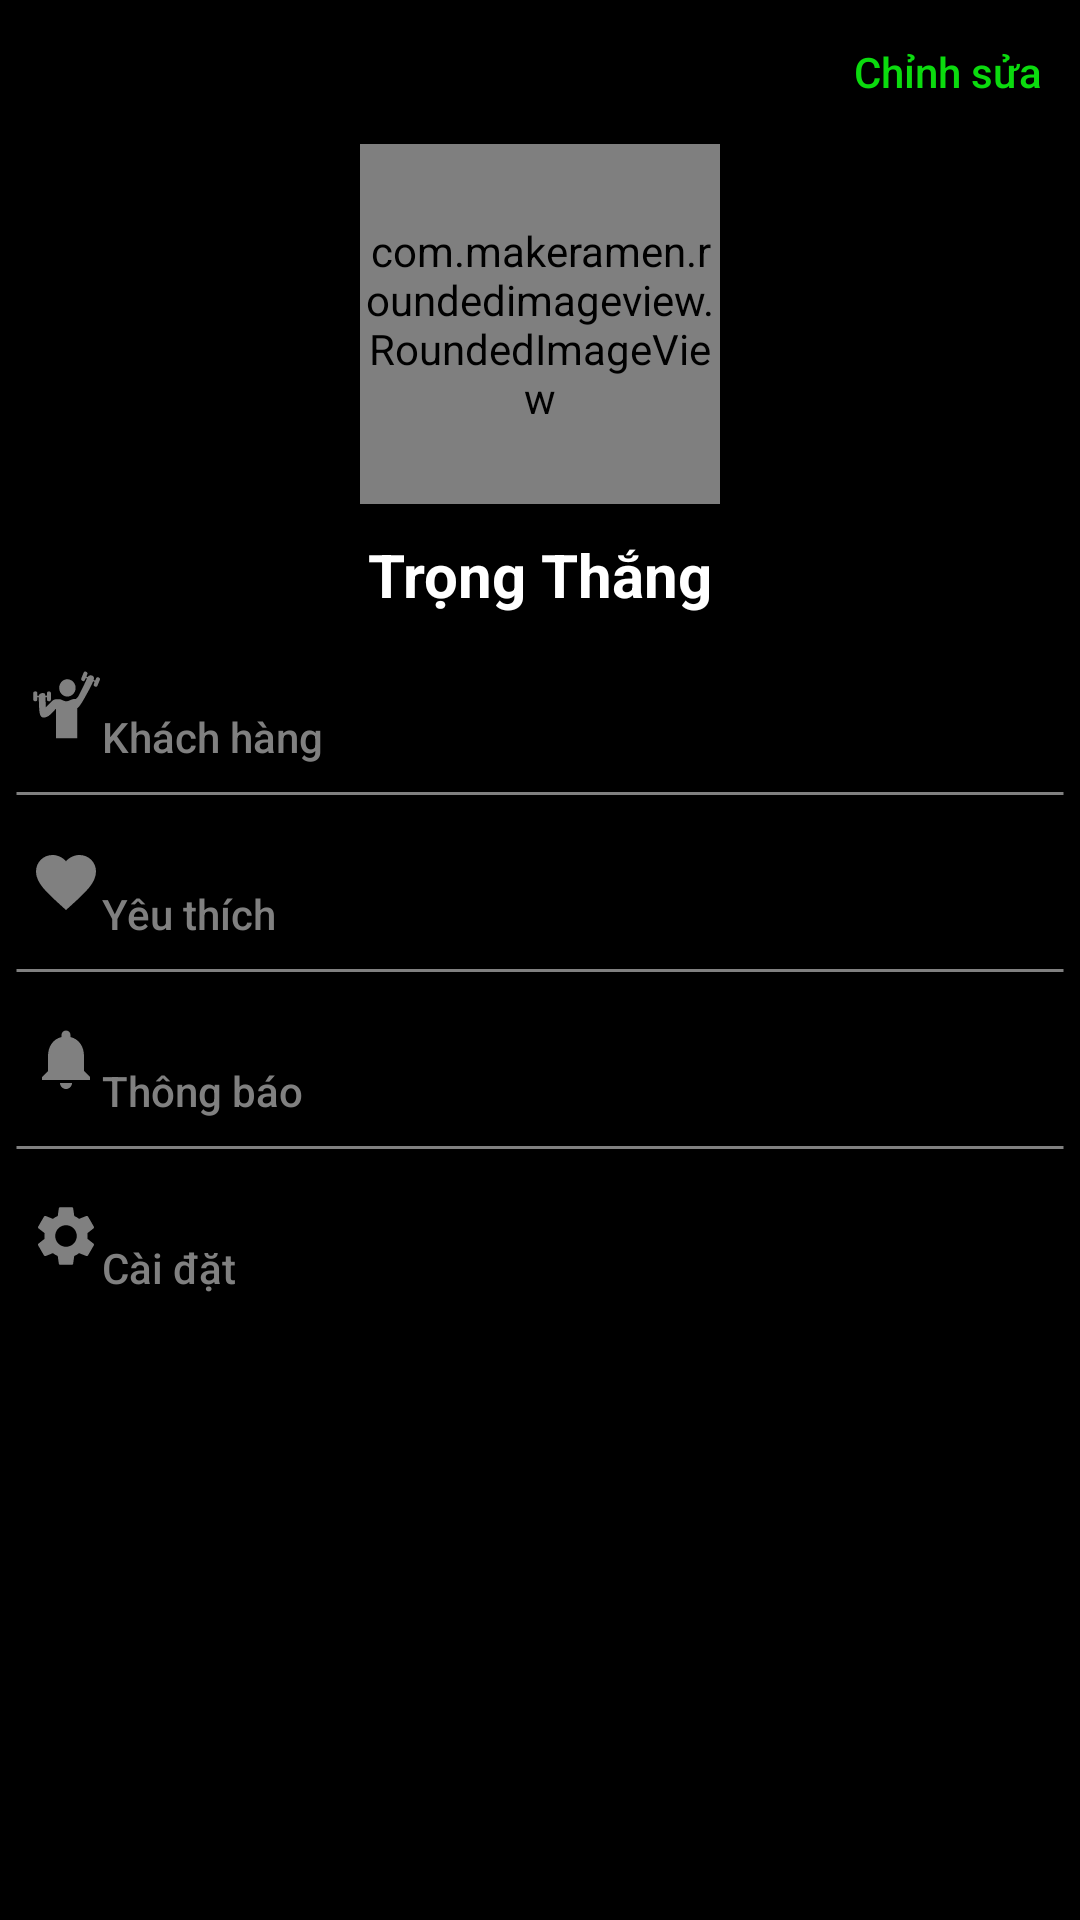

Layout XML and referenced resources for this Android screen:
<!-- AndroidManifest.xml: application theme Theme.Project3mon -->
<!-- res/layout/fragment_trainer_profile.xml -->
<?xml version="1.0" encoding="utf-8"?>
<LinearLayout xmlns:android="http://schemas.android.com/apk/res/android"
    xmlns:tools="http://schemas.android.com/tools"
    android:layout_width="match_parent"
    android:layout_height="match_parent"
    xmlns:app="http://schemas.android.com/apk/res-auto"
    tools:context=".HomeMenuActivity"
    android:background="@color/background"
    android:orientation="vertical">
    <LinearLayout
        android:layout_width="match_parent"
        android:layout_height="wrap_content"
        android:orientation="horizontal">


        <TextView
            android:layout_width="wrap_content"
            android:layout_height="wrap_content"
            android:layout_weight="1"
            />
        <Button
            android:layout_width="wrap_content"
            android:layout_height="wrap_content"
            android:background="#0000"
            android:text="Chỉnh sửa"
            android:layout_gravity="right"
            android:textColor="#0bdb0e"
            android:textAllCaps="false"
            android:onClick="clickToEditTrainerProfile"
            />
    </LinearLayout>

    <com.makeramen.roundedimageview.RoundedImageView
        android:layout_width="120dp"
        android:layout_height="120dp"
        android:id="@+id/imageAvatarProfile"
        android:src="@drawable/trainer1"
        app:riv_oval="true"
        android:layout_gravity="center"/>

    <TextView
        android:layout_width="match_parent"
        android:layout_height="wrap_content"
        android:paddingTop="10dp"
        android:paddingBottom="10dp"
        android:id="@+id/txtNameProfile"
        android:textColor="@color/white"
        android:text="Trọng Thắng"
        android:textStyle="bold"
        android:textSize="20dp"
        android:gravity="center"/>
    <LinearLayout
        android:layout_width="match_parent"
        android:layout_height="wrap_content"
        android:orientation="horizontal">
        <androidx.appcompat.widget.AppCompatImageView
            android:layout_width="wrap_content"
            android:layout_height="wrap_content"
            android:src="@drawable/ic_customer"
            android:layout_gravity="center"
            android:layout_marginLeft="10dp"
            />
        <Button
            android:layout_width="350dp"
            android:layout_height="40dp"
            android:text="Khách hàng"
            android:textAllCaps="false"
            android:background="#0000"
            android:gravity="bottom"
            android:textColor="@color/gray"

            />
    </LinearLayout>

    <TextView
        android:layout_width="350dp"
        android:layout_height="wrap_content"
        android:background="@drawable/corner"
        android:layout_gravity="center"/>
    <LinearLayout
        android:layout_width="match_parent"
        android:layout_height="wrap_content"
        android:orientation="horizontal">
        <androidx.appcompat.widget.AppCompatImageView
            android:layout_width="wrap_content"
            android:layout_height="wrap_content"
            android:src="@drawable/ic_baseline_favorite_24"
            android:layout_gravity="center"
            android:layout_marginLeft="10dp"/>
        <Button
            android:layout_width="350dp"
            android:layout_height="40dp"
            android:text="Yêu thích"
            android:background="#0000"
            android:textAllCaps="false"
            android:gravity="bottom"
            android:textColor="@color/gray"
            />
    </LinearLayout>

    <TextView
        android:layout_width="350dp"
        android:layout_height="wrap_content"
        android:background="@drawable/corner"
        android:layout_gravity="center"/>
    <LinearLayout
        android:layout_width="match_parent"
        android:layout_height="wrap_content"
        android:orientation="horizontal">
        <androidx.appcompat.widget.AppCompatImageView
            android:layout_width="wrap_content"
            android:layout_height="wrap_content"
            android:layout_marginLeft="10dp"
            android:src="@drawable/ic_baseline_notifications_24"
            android:layout_gravity="center"
            />
        <Button
            android:layout_width="350dp"
            android:layout_height="40dp"
            android:text="Thông báo"
            android:gravity="bottom"
            android:background="#0000"
            android:textAllCaps="false"
            android:textColor="@color/gray"
            />
    </LinearLayout>

    <TextView
        android:layout_width="350dp"
        android:layout_height="wrap_content"
        android:background="@drawable/corner"
        android:layout_gravity="center"/>
    <LinearLayout
        android:layout_width="match_parent"
        android:layout_height="wrap_content"
        android:orientation="horizontal">
        <androidx.appcompat.widget.AppCompatImageView
            android:layout_width="wrap_content"
            android:layout_height="wrap_content"
            android:layout_marginLeft="10dp"
            android:src="@drawable/ic_baseline_settings_24"
            android:layout_gravity="center"
            />
        <Button
            android:layout_width="350dp"
            android:layout_height="40dp"
            android:id="@+id/btnChangeSetting"
            android:text="Cài đặt"
            android:gravity="bottom"
            android:textColor="@color/gray"
            android:background="#0000"
            android:textAllCaps="false"
            android:onClick="clickToChangeAccountSetting"
            />
    </LinearLayout>


</LinearLayout>
<!-- resources referenced by this layout -->
<resources>
  <color name="background">#000000</color>
  <color name="gray">#808080</color>
  <color name="white">#FFFFFFFF</color>
  <!-- drawable corner (drawable) -->
  <?xml version="1.0" encoding="utf-8"?>
  <selector xmlns:android="http://schemas.android.com/apk/res/android">
      <item android:state_enabled="true">
          <shape android:shape="line">
              <corners android:radius="5dp"/>
              <stroke android:color="@color/gray" android:width="1dp" />
          </shape>
      </item>
  </selector>
  <!-- drawable ic_baseline_favorite_24 (drawable) -->
  <vector android:autoMirrored="true" android:height="24dp"
      android:tint="#808080" android:viewportHeight="24"
      android:viewportWidth="24" android:width="24dp" xmlns:android="http://schemas.android.com/apk/res/android">
      <path android:fillColor="@android:color/white" android:pathData="M12,21.35l-1.45,-1.32C5.4,15.36 2,12.28 2,8.5 2,5.42 4.42,3 7.5,3c1.74,0 3.41,0.81 4.5,2.09C13.09,3.81 14.76,3 16.5,3 19.58,3 22,5.42 22,8.5c0,3.78 -3.4,6.86 -8.55,11.54L12,21.35z"/>
  </vector>
  <!-- drawable ic_baseline_notifications_24 (drawable) -->
  <vector android:autoMirrored="true" android:height="24dp"
      android:tint="#808080" android:viewportHeight="24"
      android:viewportWidth="24" android:width="24dp" xmlns:android="http://schemas.android.com/apk/res/android">
      <path android:fillColor="@android:color/white" android:pathData="M12,22c1.1,0 2,-0.9 2,-2h-4c0,1.1 0.89,2 2,2zM18,16v-5c0,-3.07 -1.64,-5.64 -4.5,-6.32L13.5,4c0,-0.83 -0.67,-1.5 -1.5,-1.5s-1.5,0.67 -1.5,1.5v0.68C7.63,5.36 6,7.92 6,11v5l-2,2v1h16v-1l-2,-2z"/>
  </vector>
  <!-- drawable ic_baseline_settings_24 (drawable) -->
  <vector android:autoMirrored="true" android:height="24dp"
      android:tint="#808080" android:viewportHeight="24"
      android:viewportWidth="24" android:width="24dp" xmlns:android="http://schemas.android.com/apk/res/android">
      <path android:fillColor="@android:color/white" android:pathData="M19.14,12.94c0.04,-0.3 0.06,-0.61 0.06,-0.94c0,-0.32 -0.02,-0.64 -0.07,-0.94l2.03,-1.58c0.18,-0.14 0.23,-0.41 0.12,-0.61l-1.92,-3.32c-0.12,-0.22 -0.37,-0.29 -0.59,-0.22l-2.39,0.96c-0.5,-0.38 -1.03,-0.7 -1.62,-0.94L14.4,2.81c-0.04,-0.24 -0.24,-0.41 -0.48,-0.41h-3.84c-0.24,0 -0.43,0.17 -0.47,0.41L9.25,5.35C8.66,5.59 8.12,5.92 7.63,6.29L5.24,5.33c-0.22,-0.08 -0.47,0 -0.59,0.22L2.74,8.87C2.62,9.08 2.66,9.34 2.86,9.48l2.03,1.58C4.84,11.36 4.8,11.69 4.8,12s0.02,0.64 0.07,0.94l-2.03,1.58c-0.18,0.14 -0.23,0.41 -0.12,0.61l1.92,3.32c0.12,0.22 0.37,0.29 0.59,0.22l2.39,-0.96c0.5,0.38 1.03,0.7 1.62,0.94l0.36,2.54c0.05,0.24 0.24,0.41 0.48,0.41h3.84c0.24,0 0.44,-0.17 0.47,-0.41l0.36,-2.54c0.59,-0.24 1.13,-0.56 1.62,-0.94l2.39,0.96c0.22,0.08 0.47,0 0.59,-0.22l1.92,-3.32c0.12,-0.22 0.07,-0.47 -0.12,-0.61L19.14,12.94zM12,15.6c-1.98,0 -3.6,-1.62 -3.6,-3.6s1.62,-3.6 3.6,-3.6s3.6,1.62 3.6,3.6S13.98,15.6 12,15.6z"/>
  </vector>
  <!-- drawable ic_customer: vector/xml drawable (drawable, 3226 chars, omitted) -->
  <!-- drawable trainer1: png bitmap (drawable, 879277 bytes) -->
  <style name="Theme.Project3mon" parent="Theme.MaterialComponents.DayNight.NoActionBar">
          
          <item name="colorPrimary">@color/purple_500</item>
          <item name="colorPrimaryVariant">@color/purple_700</item>
          <item name="colorOnPrimary">@color/white</item>
          
          <item name="colorSecondary">@color/teal_200</item>
          <item name="colorSecondaryVariant">@color/teal_700</item>
          <item name="colorOnSecondary">@color/black</item>
          
          <item name="android:statusBarColor" tools:targetApi="l">?attr/colorPrimaryVariant</item>
          
      </style>
  <color name="purple_500">#FF6200EE</color>
  <color name="purple_700">#FF3700B3</color>
  <color name="teal_200">#FF03DAC5</color>
  <color name="teal_700">#FF018786</color>
  <color name="black">#FF000000</color>
</resources>
